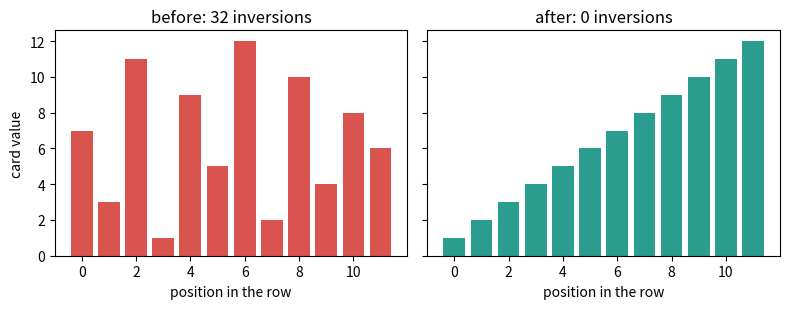
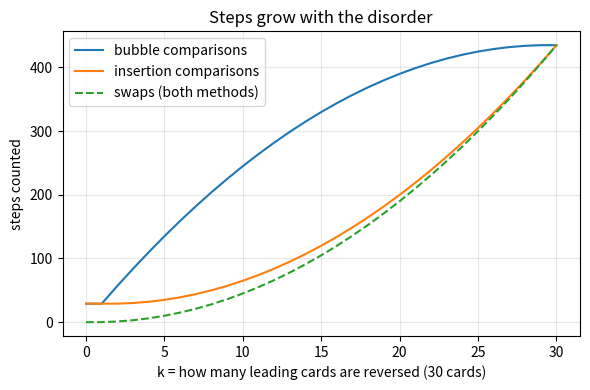

These charts were generated, in order, by the following Python code:
"""Session 1 (Level 1): sorting cards by hand is an algorithm.

Run:  python start.py 1
"""
# %% [markdown]
# # Session 1: the way you sort cards is an algorithm
# **A. Real-world problem.** You hold a hand of playing cards and put them in order. You do
# not think about it, yet you follow rules. Write the rules down exactly and a computer can
# follow them on a million cards. Two simple rule sets are *bubble sort* and *insertion sort*.
#
# **Plan.** (1) write the two rule sets as Python, (2) count the steps they take
# (comparisons and swaps), (3) see that the steps depend on how mixed up the cards start,
# (4) draw the cards as bars before and after.

# %%
import pathlib

OUT = (pathlib.Path(__file__).resolve().parent if "__file__" in globals() else pathlib.Path(".")) / "out"


# %% [markdown]
# ## Step 1: bubble sort
# Look at two neighbouring cards. If the left one is bigger, swap them. Walk along the row
# doing this; the biggest card "bubbles" to the right end. Repeat on the shorter row that is left.
# Stop early if a whole walk needed no swap, because then the row is already in order.
#
# We count every *comparison* (looking at two cards) and every *swap* (exchanging two neighbours).

# %%
def bubble_sort(values):
    """Return (sorted list, comparisons, swaps). The input list is not changed."""
    a = list(values)
    comparisons = swaps = 0
    for end in range(len(a) - 1, 0, -1):
        swapped = False
        for j in range(end):
            comparisons += 1
            if a[j] > a[j + 1]:
                a[j], a[j + 1] = a[j + 1], a[j]
                swaps += 1
                swapped = True
        if not swapped:
            break
    return a, comparisons, swaps


# %% [markdown]
# ## Step 2: insertion sort
# This is how most people sort a hand of cards. Take the next card and slide it left past every
# bigger card until it fits. The cards on the left are always in order.
# Each one-place slide is counted as a swap (a one-place move).

# %%
def insertion_sort(values):
    """Return (sorted list, comparisons, swaps). The input list is not changed."""
    a = list(values)
    comparisons = swaps = 0
    for i in range(1, len(a)):
        j = i
        while j > 0:
            comparisons += 1
            if a[j - 1] > a[j]:
                a[j - 1], a[j] = a[j], a[j - 1]
                swaps += 1
                j -= 1
            else:
                break
    return a, comparisons, swaps


# %% [markdown]
# ## Step 3: how mixed up is the row?
# An *inversion* is a pair of cards that is in the wrong order (the bigger one is to the left).
# Each swap of two neighbours removes exactly one inversion, so the number of swaps both methods
# need equals the number of inversions. A sorted row has 0 inversions; a reversed row of n cards
# has the most, n(n-1)/2.

# %%
def inversions(values):
    a = list(values)
    return sum(1 for i in range(len(a)) for j in range(i + 1, len(a)) if a[i] > a[j])


def prefix_reversed(n, k):
    """Cards 1..n in order, except that the first k cards are reversed (k = 0 or 1 changes nothing)."""
    k = max(0, min(k, n))
    return list(range(k, 0, -1)) + list(range(k + 1, n + 1))


def is_sorted(values):
    return all(values[i] <= values[i + 1] for i in range(len(values) - 1))


# %% [markdown]
# ## Step 4: see it
# Left: a row of 12 cards drawn as bars, before and after. Right: the steps each method takes as
# the first k cards of a 30-card row are reversed (k = 0 is already sorted, k = 30 is fully reversed).

# %%
if __name__ == "__main__":
    import matplotlib.pyplot as plt

    OUT.mkdir(exist_ok=True)
    hand = [7, 3, 11, 1, 9, 5, 12, 2, 10, 4, 8, 6]
    result, c, s = bubble_sort(hand)
    print("12 cards:", hand, "->", result, "| comparisons", c, "swaps", s, "inversions", inversions(hand))
    fig, axs = plt.subplots(1, 2, figsize=(8, 3.2), sharey=True)
    axs[0].bar(range(len(hand)), hand, color="#d9534f")
    axs[0].set_title("before: %d inversions" % inversions(hand))
    axs[1].bar(range(len(result)), result, color="#2a9d8f")
    axs[1].set_title("after: 0 inversions")
    for ax in axs:
        ax.set_xlabel("position in the row")
    axs[0].set_ylabel("card value")
    fig.tight_layout()
    fig.savefig(OUT / "bars_before_after.png", dpi=120)

    n = 30
    ks = list(range(0, n + 1))
    bc, bs, ic, is_ = [], [], [], []
    for k in ks:
        row = prefix_reversed(n, k)
        bc.append(bubble_sort(row)[1]); bs.append(bubble_sort(row)[2])
        ic.append(insertion_sort(row)[1]); is_.append(insertion_sort(row)[2])
    fig2, ax2 = plt.subplots(figsize=(6, 4))
    ax2.plot(ks, bc, label="bubble comparisons")
    ax2.plot(ks, ic, label="insertion comparisons")
    ax2.plot(ks, bs, "--", label="swaps (both methods)")
    ax2.set_xlabel("k = how many leading cards are reversed (30 cards)")
    ax2.set_ylabel("steps counted")
    ax2.set_title("Steps grow with the disorder")
    ax2.grid(alpha=0.3)
    ax2.legend()
    fig2.tight_layout()
    fig2.savefig(OUT / "steps_vs_disorder.png", dpi=120)
    print("fully reversed 30 cards: bubble", bubble_sort(prefix_reversed(30, 30))[1:], "insertion", insertion_sort(prefix_reversed(30, 30))[1:])
    print("saved figures in", OUT)

# %% [markdown]
# ## Try it
# Do the coding tasks, answer the four questions in the README (section F), then run the
# checkpoint.
